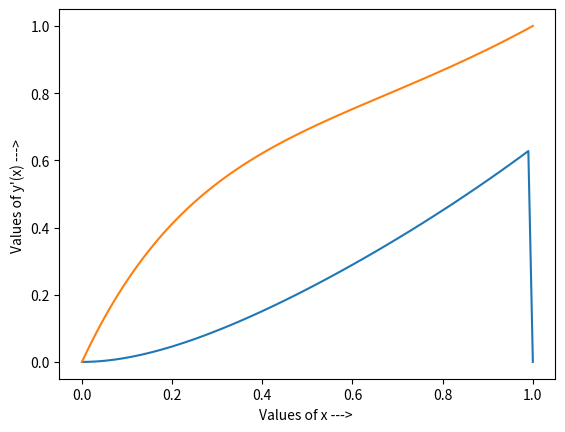

Generate this figure with matplotlib:
'''
Instructions:
set the values of h, start and end points, 
set all ai,bi and ci acc to relations.
set X0 and Xn, a0 and cn-1
'''

# Q. y''' + 4y'' + y' - 6y = 1, y(0) = 0, y'(0) = 0, y'(1) = 1, h = 0.2


import numpy as np
import matplotlib.pyplot as plt


def showResult(res,st,h):
    x = []
    y = []
    print("y at -> ")
    for i in range(len(res)):
        x.append(st+i*h)
        y.append(res[i][0])
        print("x = ",'%.3f'%(st+i*h)," = ",'%.10f'%(res[i][0]))
    
    p = []
    print("p is y'' here:")
    print("p at -> ")
    for i in range(len(res)):
        p.append(res[i][1])
        print("x = ",'%.3f'%(st+i*h)," = ",'%.10f'%(res[i][1]))
    
    # Plotting the function
    plt.plot(x, y)
    plt.ylabel( 'Values of y(x) ---> ' )
    plt.xlabel( 'Values of x ---> ' )
    plt.show()
    
    plt.plot(x, p)
    plt.ylabel( 'Values of y\'(x) ---> ' )
    plt.xlabel( 'Values of x ---> ' )
    plt.show()
    


# Thomas Algo for Block Tridiagonal System
def blockTDMA(a, b, c, d):
    
    """
    Solution of a linear system of algebraic equations with a
        Block-tri-diagonal matrix of coefficients using the Block-Thomas-algorithm.

    Arguments:
        a(array of 2*2 matrix): an array containing lower diagonal
        b(array of 2*2 matrix): an array containing main diagonal 
        c(array of 2*2 matrix): an array containing lower diagonal
        d(array of 2*2 matrix): right hand side of the system
    Returns:
        x(array of 2*1 matrix): solution array of the system
    """
    
    n = len(b)
    
    C_upd = []
    C_upd.append(np.matmul(np.linalg.inv(b[0]), c[0]))
    for i in range(1,n-1):
        C_upd.append(np.matmul(np.linalg.inv(b[i] - np.matmul(a[i],C_upd[i-1])), c[i]))
    
    D_upd = []
    D_upd.append(np.matmul(np.linalg.inv(b[0]), d[0]))
    for i in range(1,n):
        D_upd.append(np.matmul(np.linalg.inv(b[i] - np.matmul(a[i],C_upd[i-1])), d[i]-np.matmul(a[i], D_upd[i-1])))
    
    x = []
    x.append(np.array(D_upd[n-1]))
    for i in range(n-2,-1,-1):
        x.insert(0, np.array(D_upd[i] - np.matmul(C_upd[i], x[0])))
    
    return x




# h -> grid size
h = 0.01

#define the block matrices for Xi-1(ai), Xi(bi) and Xi+1(ci)
ai = [[-1, -h/2],[0, 1/(h*h)-2/h]]
bi = [[1, -h/2],[-6, 1-2/(h*h)]]
ci = [[0, 0],[0, 1/(h*h)+2/h]]

# st -> start point, en -> end point
st = 0
en = 1

# N = number of grid points
N = (int)((en-st)/h)

ai = np.array(ai)
a = []
for i in range(1,N):
  a.append(ai)
a = np.array(a)

bi = np.array(bi)
b = []
for i in range(1,N):
  b.append(bi)
b = np.array(b)

ci = np.array(ci)
c = []
for i in range(1,N):
  c.append(ci)
c = np.array(c)

# set di values according to the question
d = []
di = [0, 1]
for i in range(1,N):
  d.append(di)

# set boundary values
X0 = np.array([0, 0])
Xn = np.array([0, 1])

# set values of a0 and cn-1
a0 = [[-1, -h/2],[0, 1/(h*h)-2/h]]
cn_1 = [[0, 0],[0, 1/(h*h)+2/h]]

# update the first and last value in d array
d[0] = d[0] - np.matmul(a0, X0)
d[-1] = d[-1] - np.matmul(cn_1, Xn)


d = np.array(d)


print("The values are: ")
res = blockTDMA(a,b,c,d)
res.insert(0,X0)
res.append(Xn)
showResult(res,st,h)

